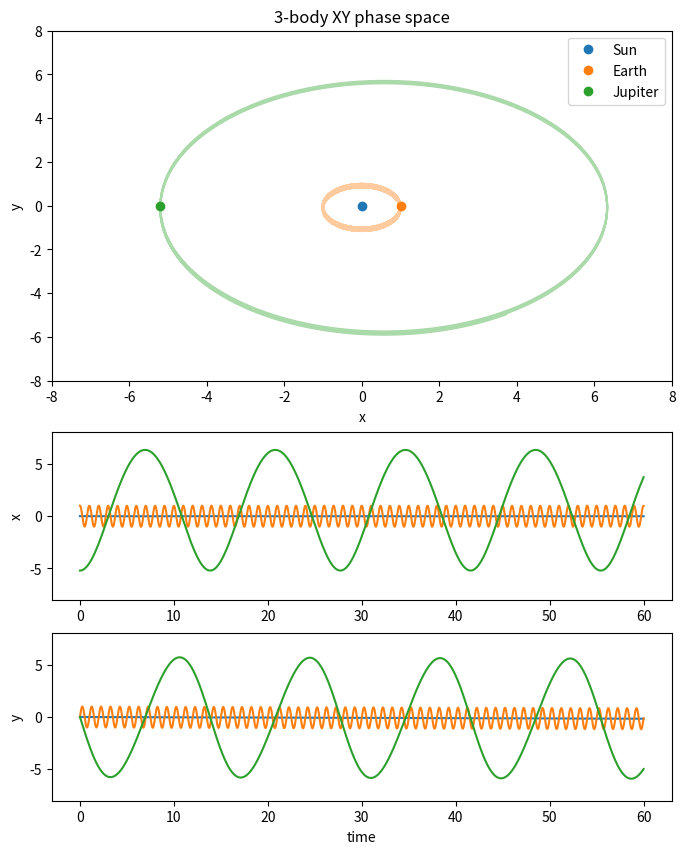

Generate this figure with matplotlib: (Note: this script raises an exception after producing the figure.)
import numpy as np
import matplotlib.pyplot as plt
import seaborn as sn
from scipy.integrate import odeint

%matplotlib inline

def derivative(X, t, m1, m2, m3, G):
    dXdt = np.zeros_like(X)
    dXdt[:6] = X[6:]

    r12, r13, r23 = X[2:4] - X[0:2], X[4:6] - X[0:2], X[4:6] - X[2:4]
    frac12 = ((r12**2).sum())**-1.5
    frac13 = ((r13**2).sum())**-1.5
    frac23 = ((r23**2).sum())**-1.5

    dXdt[6:8]   =  G*(r12*frac12*m2 + r13*frac13*m3)
    dXdt[8:10]  =  G*(r23*frac23*m3 - r12*frac12*m1)
    dXdt[10:12] = -G*(r13*frac13*m1 + r23*frac23*m2)

    return dXdt

# Let's define different G constants that we'll use for space and mathematical system simulation.
G_phys = 4 * np.pi**2  # For astronomical units
G_math = 1
# Some aux ODE solver params needed for tough (close encounter) cases 
tol  = 1e-9 # determine the error threshold controlled by the solver
hmax = 1e-4 # max size of the step taken by solver

# Let's define initial state: masses, coordinates and velocities in astronomical units
mSun_si = 1.9885e30
mEarth_si = 5.972e24
mJup_si = 1.898e27

m1, m2, m3 = mSun_si/mSun_si, mEarth_si/mSun_si, mJup_si/mSun_si

x0 = [0.0, 0.0] + [1.0, 0.0] + [-5.2, 0.0]
v0 = [0.0, 0.0] + [0.0, 6.283] + [0.0, -2.89] 
X0 = np.array(x0 + v0)

# Timespan for the simulation
t = np.linspace(0, 60, 30001)

%%time
# Solving the ODE system given the conditions
solution_sej = odeint(derivative, X0, t, args=(m1, m2, m3, G_phys))

# Let's define some plotting routines
def get_color(i):
    prop_cycle = plt.rcParams['axes.prop_cycle']
    colors = prop_cycle.by_key()['color']
    return colors[i]

def plot_solution(solution, t, xlim=(-6, 6), ylim=(-4, 4), labels=['Body-1', 'Body-2', 'Body-3']):
    xy3, xy4, xy5 = solution.T[:6].reshape(3,2,-1)
    paths         = [xy3, xy4, xy5]
    plt.figure(figsize=(8,10), dpi=100)
    plt.subplot(2, 1, 1)
    for i, (x, y) in enumerate(paths):
        plt.plot(x, y, alpha=0.4)
    for i, (x, y) in enumerate(paths):
        plt.plot(x[:1], y[:1], 'o', color=get_color(i), label=labels[i])
    plt.xlim(*xlim)
    plt.ylim(*ylim)
    plt.xlabel('x')
    plt.ylabel('y')
    plt.title("3-body XY phase space")
    plt.legend()
    
    plt.subplot(4,1,3)
    for x, y in paths:
        plt.plot(t, x)
    plt.ylim(xlim)
    plt.ylabel('x')
    plt.subplot(4,1,4)
    for x, y in paths:
        plt.plot(t, y)
    plt.ylim(ylim)
    plt.ylabel('y')
    plt.xlabel('time')

    plt.show()

plot_solution(solution_sej, t, xlim=(-8, 8), ylim=(-8, 8), labels=['Sun', 'Earth', 'Jupiter'])

# TODO: update X0 by small percentage and check the difference
X0_mod = X0 + ...

solution_sej2 = odeint(derivative, X0_mod, t, args=(m1, m2, m3, G_phys))
plot_solution(solution_sej2, t, xlim=(-8, 8), ylim=(-8, 8), labels=['Sun', 'Earth', 'Jupiter'])

# 8-cycle
m1, m2, m3 = 1.0, 1.0, 1.0


x0 = [-0.97000436, 0.24308753] + [0.97000436, -0.24308753] + [0.0, 0.0]
v0 = [ 0.93240737/2, 0.86473146/2] + [ 0.93240737/2, 0.86473146/2] + [-0.93240737, -0.86473146] 
X0 = np.array(x0 + v0)

t = np.linspace(0, 10,  6001)

%%time
solution_8 = odeint(derivative, X0, t, args=(m1, m2, m3, G_math))

plot_solution(solution_8, t, xlim=(-2, 2), ylim=(-1, 1))

# def speed_si2au(v): return 6.283/29.8*v
# def speed_au2si(v): return 29.8/6.283*v

m1, m2, m3 = 0.654, 0.1959, 0.3333 * mJup_si/mSun_si

x0 = [(m2 * 0.224)/(m1 + m2), 0.0] +   \
     [-(m1 * 0.224)/(m1 + m2), 0.0] + \
     [0.7048, 0.0]
v0 = [0.0, 2*np.pi*x0[0]/(41/365.25)] + \
     [0.0, 2*np.pi*x0[2]/(41/365.25)] + \
     [0.0, 2*np.pi*x0[4]/(228/365.25)]
X0 = np.array(x0 + v0)

t = np.linspace(0, 10,  10001)

%%time 
solution_kepler16 = odeint(derivative, X0, t, rtol=tol, atol=tol, args=(m1, m2, m3, G_phys))

plot_solution(solution_kepler16, t, xlim=(-1,1), ylim=(-1,1), labels=['Kepler-16A', 'Kepler-16B', 'Kepler-16b'])

# One more plotting routine
def plot_joint(solution, body_number, var='v', kind='scatter'):
    """
    plots a joint distributions of coordinates
    solution - evolution of a system
    body_number - 0..2 
    var - either 'x' or 'v'
    kind - { "scatter" | "reg" | "resid" | "kde" | "hex" }
    """
    xy1, xy2, xy3 = solution.T[:6].reshape(3,2,-1)
    v1, v2, v3    = solution.T[6:12].reshape(3,2,-1)
    paths         = [xy1, xy2, xy3]
    speed         = [v1, v2, v3]
    plt.figure(figsize=(4,3), dpi=100)
    title = "Joint distribution of {} variable for body {}".format(var, body_number+1)
    if var == 'v':
        data = speed[body_number]
    else:
        data = paths[body_number]        
    plot = sn.jointplot(speed[body_number][0], speed[body_number][1], color=get_color(body_number), kind=kind)
    plot.ax_marg_x.set_title(title)
    return None


plot_joint(solution_kepler16, 2, var='x', kind='scatter');

# TODO redraw the joint distribution with `kind='kde'` and `kind='hex'` arguments and compare with the figure above

def plot_histograms(solution):
    xy1, xy2, xy3 = solution.T[:6].reshape(3,2,-1)
    v1, v2, v3    = solution.T[6:12].reshape(3,2,-1)
    paths         = [xy1, xy2, xy3]
    speed         = [v1, v2, v3]
    plt.figure(figsize=(10,6), dpi=100)
    bins=15
    
    for i, (x, y) in enumerate(paths):
        c = get_color(i)
        plt.subplot(3, 2, 2*i + 1, title="Body-{}".format(i + 1))
        plt.hist(x, bins=bins, label='x', alpha=0.3, color=c)
        plt.hist(y, bins=bins, label='y', alpha=0.9, histtype='step', color=c)
        plt.legend()
     
    for i, (vx, vy) in enumerate(speed):
        c = get_color(i)
        plt.subplot(3, 2, 2*i + 2)
        plt.hist(vx, bins=bins, label='vx', alpha=0.3, color=c)
        plt.hist(vy, bins=bins, label='vy', alpha=0.9, histtype='step', color=c)
        plt.legend()
        
    plt.subplots_adjust(bottom=0.1, right=0.8, top=0.9, hspace=0.5)
    plt.show()

plot_histograms(solution_kepler16)

# from polar to cartesian transform
#def p2c(r, theta):
#    return [r*np.cos(theta), r*np.sin(theta)]

m1, m2, m3 = 1, 1, 1

x0 = [1.0, 0.0] + [-0.4999999999999998, 0.866025] + [-0.5000000000000004, -0.8660254037844384]
v0 = [3.367778697655222e-17, 0.55] + \
    [-0.4763139720814414, -0.2749999999999999] + \
    [0.47631397208144116, -0.27500000000000024]
X0 = np.array(x0 + v0)

t = np.linspace(0, 60,  60001)

%%time 
solution_chaos, _ = odeint(derivative, X0, t, args=(m1, m2, m3, G_math), 
                           rtol=tol, atol=tol, hmax=hmax, full_output=True)
plot_solution(solution_chaos, t)

plot_histograms(solution_chaos)

# TODO: experiment with the perturbation value that would affect the result of the simulation
perturbation = 1e-2
X0_mod = X0
X0_mod[0] = X0[0] * (1 + perturbation)
X0_mod

%%time 
solution_chaos2, _ = odeint(derivative, X0_mod, t, args=(m1, m2, m3, G_math), rtol=tol, atol=tol, hmax=hmax,  full_output=True)
plot_solution(solution_chaos2, t)

plot_histograms(solution_chaos2)

